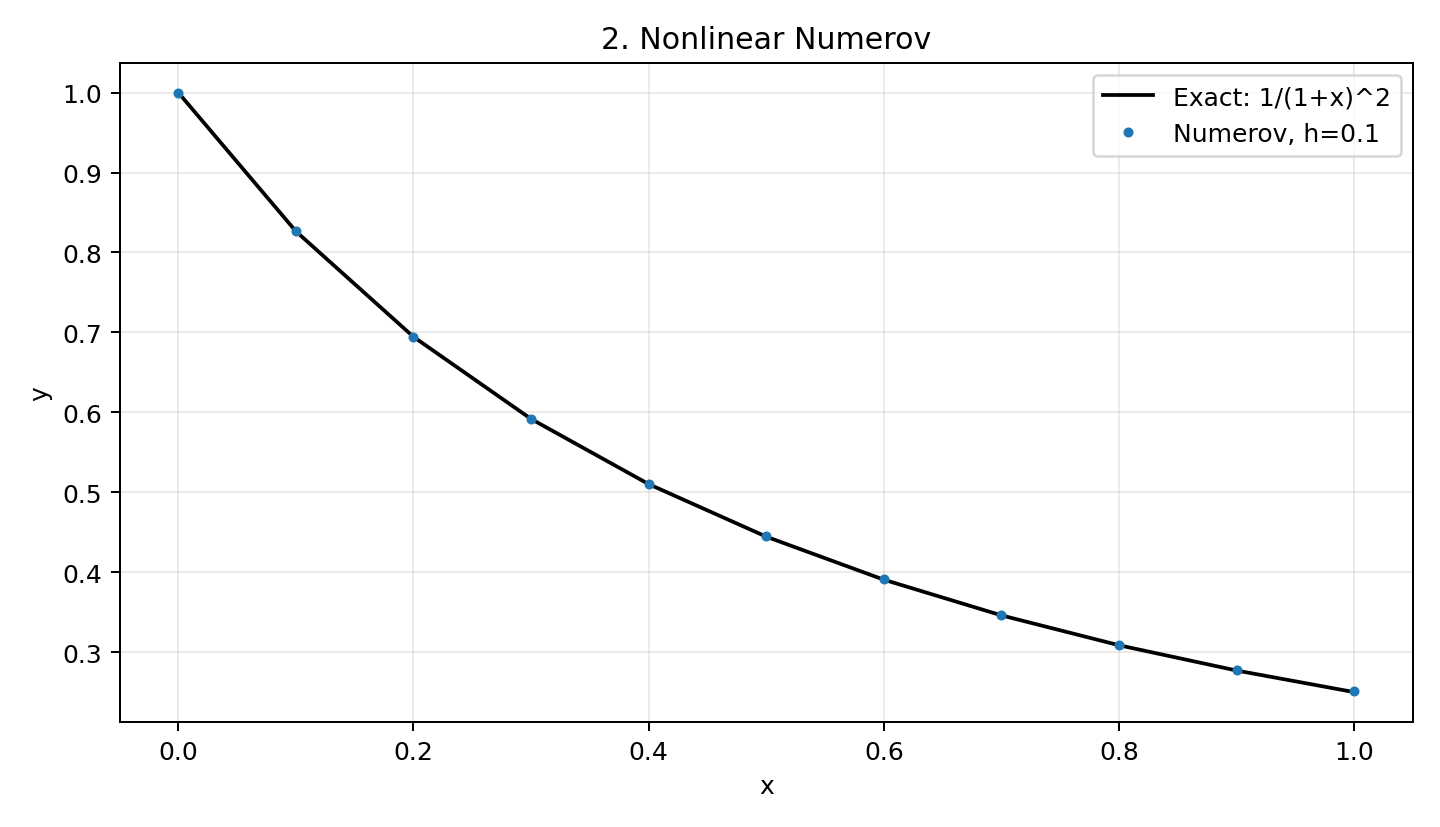

Data behind this chart, as committed beside it:
x, Numerov, exact, iterations, signed_error, absolute_error, last_iterate_change
0.0, 1.0, 1.0, 0, 0.0, 0.0, 0.0
0.1, 0.8265, 0.8264, 0, 2.596900826457027e-05, 2.596900826457027e-05, 0.0
0.2, 0.6945, 0.6944, 6, 6.458854105084733e-05, 6.458854105084733e-05, 9.325873406851315e-15
0.3, 0.5918, 0.5917, 5, 0.0001136, 0.0001136, 4.184430579812215e-13
0.4, 0.5104, 0.5102, 5, 0.0001732, 0.0001732, 1.4277468096679513e-13
0.5, 0.4447, 0.4444, 5, 0.0002449, 0.0002449, 5.262457136723242e-14
0.6, 0.391, 0.3906, 5, 0.0003305, 0.0003305, 2.0761170560490427e-14
0.7, 0.3465, 0.346, 5, 0.0004321, 0.0004321, 8.715250743307479e-15
0.8, 0.3092, 0.3086, 5, 0.000552, 0.000552, 3.83026943495679e-15
0.9, 0.2777, 0.277, 4, 0.0006925, 0.0006925, 6.348255254806645e-13
1.0, 0.2509, 0.25, 4, 0.0008562, 0.0008562, 3.3806291099836017e-13
